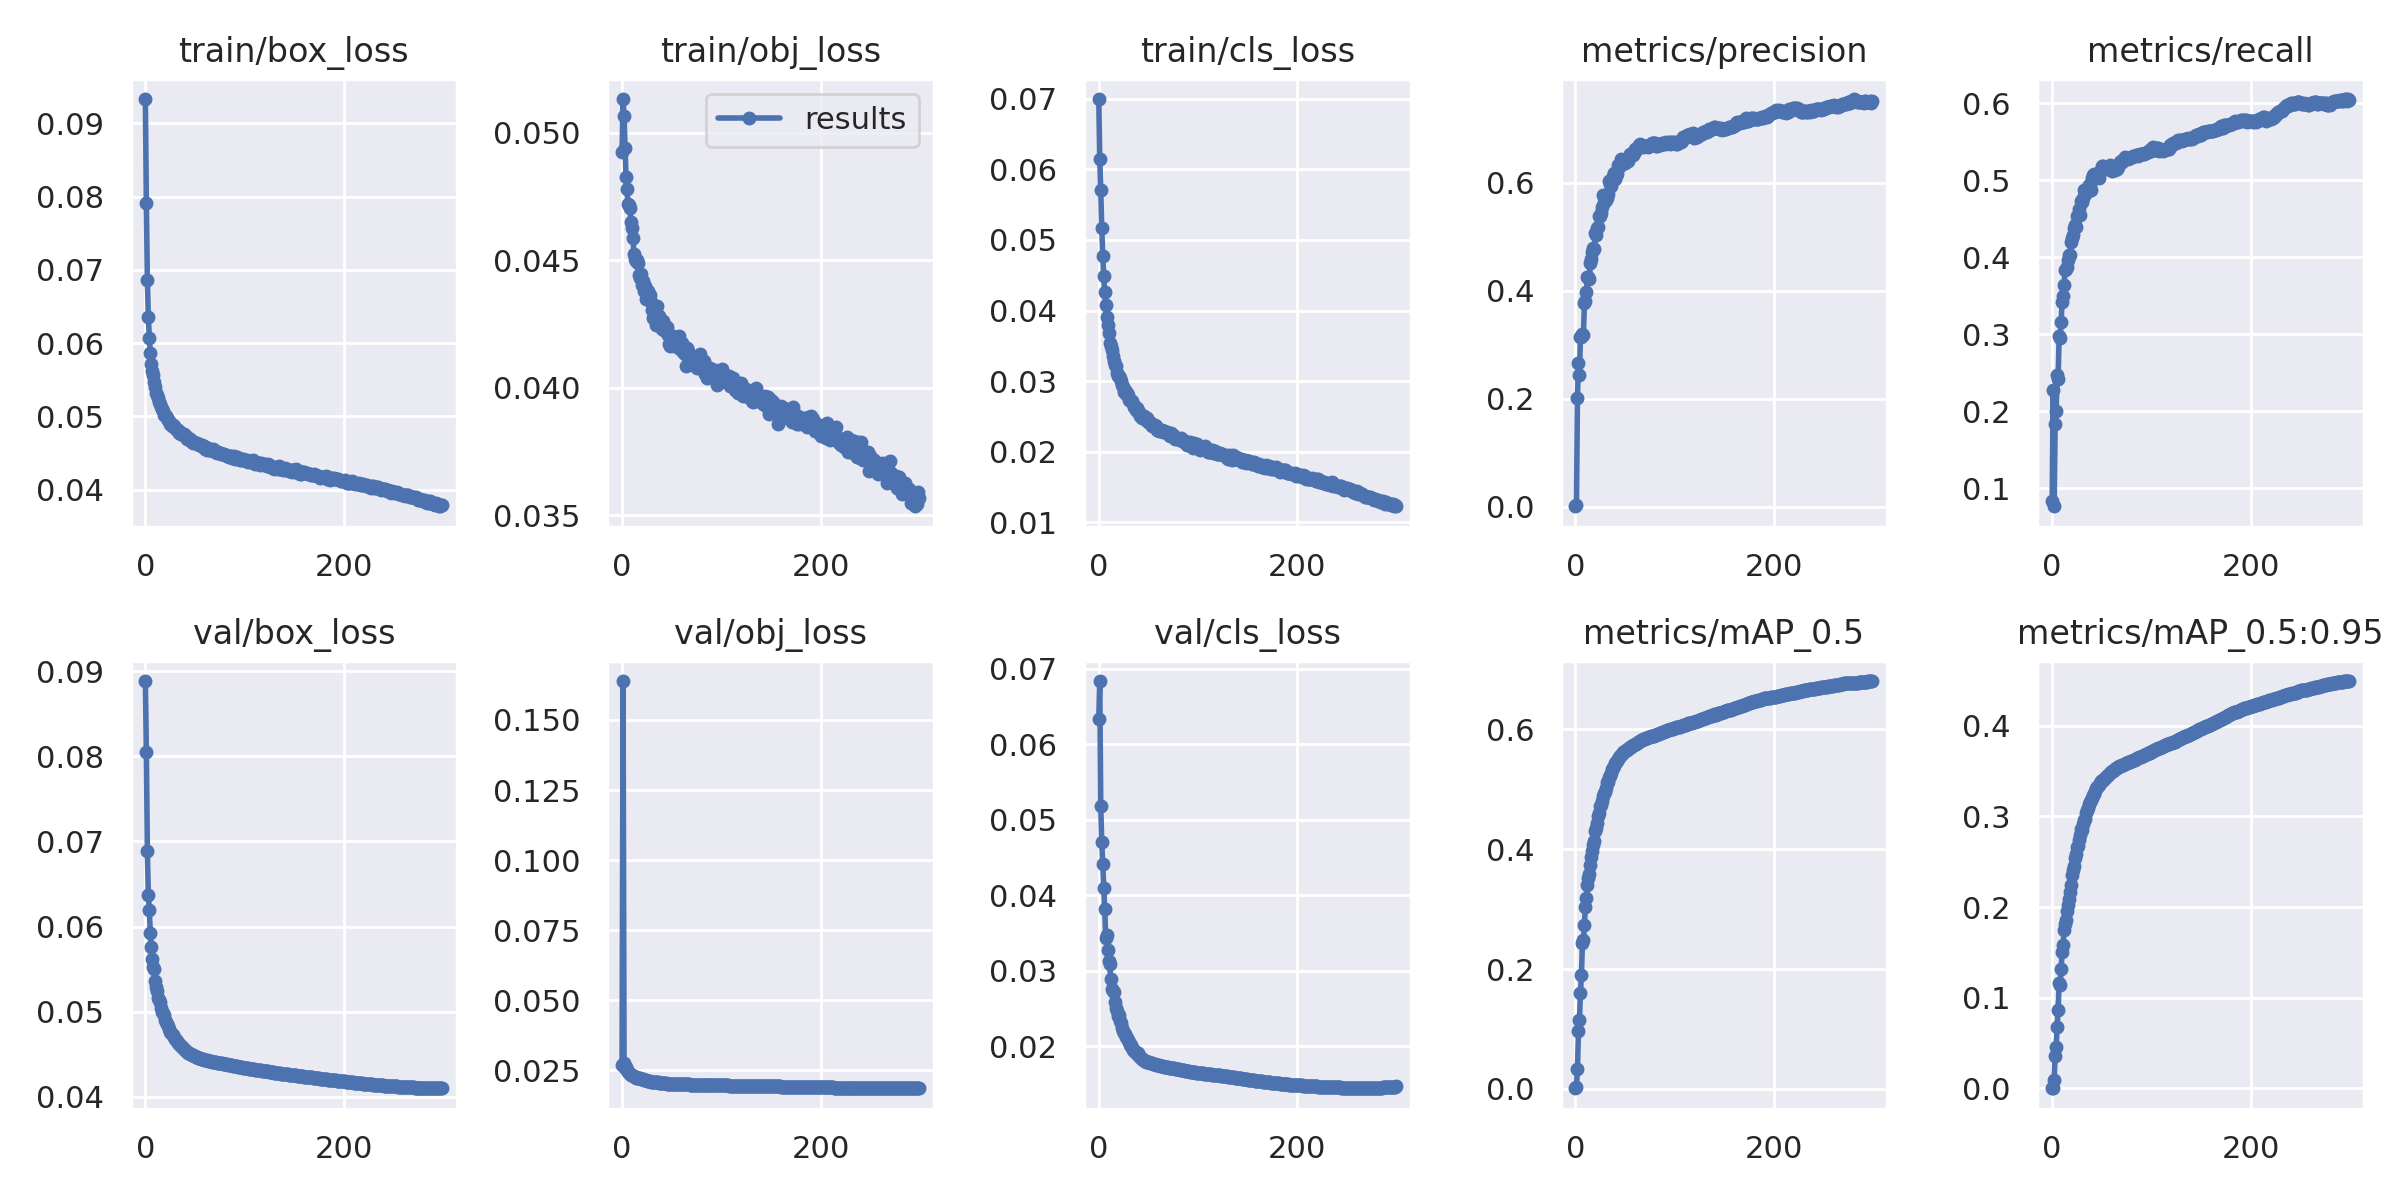

Values plotted in this chart, from the file beside it:
epoch, train/box_loss, train/obj_loss, train/cls_loss, metrics/precision, metrics/recall, metrics/mAP_0.5, metrics/mAP_0.5:0.95, val/box_loss, val/obj_loss, val/cls_loss, x/lr0, x/lr1, x/lr2
0, 0.09333, 0.04924, 0.06994, 0.001255, 0.08302, 0.0009506, 0.0002573, 0.08884, 0.0269, 0.0634, 0.07005, 0.003327, 0.003327
1, 0.07911, 0.05131, 0.06142, 0.002873, 0.228, 0.003311, 0.001012, 0.08052, 0.1639, 0.06837, 0.04003, 0.006639, 0.006639
2, 0.06867, 0.05066, 0.05701, 0.2016, 0.07683, 0.0329, 0.009812, 0.06892, 0.02747, 0.05179, 0.009987, 0.009928, 0.009928
3, 0.06356, 0.04941, 0.05167, 0.2673, 0.1833, 0.09579, 0.03594, 0.06366, 0.0258, 0.04703, 0.009901, 0.009901, 0.009901
4, 0.06072, 0.04825, 0.04779, 0.2441, 0.2001, 0.1145, 0.04553, 0.06191, 0.02597, 0.0441, 0.009901, 0.009901, 0.009901
5, 0.05867, 0.04779, 0.04487, 0.3139, 0.2473, 0.1592, 0.06825, 0.0592, 0.02495, 0.04094, 0.009868, 0.009868, 0.009868
6, 0.05718, 0.04719, 0.04269, 0.3152, 0.2417, 0.1899, 0.0868, 0.0576, 0.02433, 0.03819, 0.009835, 0.009835, 0.009835
7, 0.05619, 0.04717, 0.04081, 0.3196, 0.2975, 0.2434, 0.1165, 0.0562, 0.02414, 0.03438, 0.009802, 0.009802, 0.009802
8, 0.05567, 0.04703, 0.03913, 0.3186, 0.2956, 0.2476, 0.1146, 0.05523, 0.02378, 0.03472, 0.009769, 0.009769, 0.009769
9, 0.05476, 0.04648, 0.03789, 0.3769, 0.3161, 0.274, 0.1314, 0.05503, 0.02339, 0.03273, 0.009736, 0.009736, 0.009736
10, 0.05404, 0.04625, 0.03681, 0.382, 0.3424, 0.3043, 0.1509, 0.05358, 0.02309, 0.03126, 0.009703, 0.009703, 0.009703
11, 0.05326, 0.04587, 0.03547, 0.3987, 0.3503, 0.3193, 0.1585, 0.05287, 0.02305, 0.03084, 0.00967, 0.00967, 0.00967
12, 0.05286, 0.04525, 0.03493, 0.4249, 0.3646, 0.3406, 0.1745, 0.05245, 0.02273, 0.02888, 0.009637, 0.009637, 0.009637
13, 0.05247, 0.04503, 0.03439, 0.4259, 0.3833, 0.3525, 0.1815, 0.05166, 0.02272, 0.02759, 0.009604, 0.009604, 0.009604
14, 0.05198, 0.04497, 0.03358, 0.4213, 0.385, 0.3584, 0.1858, 0.05133, 0.02232, 0.02725, 0.009571, 0.009571, 0.009571
15, 0.05172, 0.04501, 0.03284, 0.4523, 0.3881, 0.3734, 0.1952, 0.0512, 0.02221, 0.02722, 0.009538, 0.009538, 0.009538
16, 0.0513, 0.04491, 0.03228, 0.4597, 0.3972, 0.3865, 0.2023, 0.05046, 0.02234, 0.02589, 0.009505, 0.009505, 0.009505
17, 0.05107, 0.04444, 0.03216, 0.4714, 0.4029, 0.3967, 0.209, 0.04997, 0.02213, 0.02504, 0.009472, 0.009472, 0.009472
18, 0.05071, 0.04428, 0.03122, 0.479, 0.4033, 0.4064, 0.2169, 0.04984, 0.02213, 0.0246, 0.009439, 0.009439, 0.009439
19, 0.05022, 0.04444, 0.03081, 0.4776, 0.42, 0.4144, 0.2249, 0.04961, 0.02194, 0.02403, 0.009406, 0.009406, 0.009406
20, 0.05019, 0.04402, 0.03072, 0.5072, 0.4246, 0.4302, 0.2349, 0.04908, 0.02179, 0.02405, 0.009373, 0.009373, 0.009373
21, 0.05006, 0.04419, 0.03042, 0.5038, 0.4296, 0.4348, 0.2406, 0.04875, 0.02166, 0.02333, 0.00934, 0.00934, 0.00934
22, 0.04979, 0.04381, 0.03005, 0.5168, 0.4385, 0.4443, 0.245, 0.04857, 0.02162, 0.02309, 0.009307, 0.009307, 0.009307
23, 0.04955, 0.04399, 0.02942, 0.5191, 0.4426, 0.4551, 0.254, 0.04838, 0.02138, 0.02242, 0.009274, 0.009274, 0.009274
24, 0.04935, 0.04349, 0.02924, 0.5385, 0.4396, 0.4612, 0.2582, 0.04792, 0.02137, 0.02197, 0.009241, 0.009241, 0.009241
25, 0.04897, 0.04366, 0.02842, 0.5391, 0.4535, 0.4714, 0.2667, 0.04764, 0.02126, 0.02172, 0.009208, 0.009208, 0.009208
26, 0.04892, 0.04377, 0.02871, 0.544, 0.455, 0.4732, 0.2673, 0.04756, 0.02122, 0.02163, 0.009175, 0.009175, 0.009175
27, 0.04872, 0.04343, 0.0282, 0.5552, 0.463, 0.4808, 0.2736, 0.04735, 0.02112, 0.02126, 0.009142, 0.009142, 0.009142
28, 0.04886, 0.04364, 0.02832, 0.5777, 0.4554, 0.4889, 0.2793, 0.04724, 0.02104, 0.02105, 0.009109, 0.009109, 0.009109
29, 0.04865, 0.04335, 0.02802, 0.5653, 0.4732, 0.4942, 0.2866, 0.047, 0.02088, 0.02076, 0.009076, 0.009076, 0.009076
30, 0.04848, 0.04304, 0.02731, 0.567, 0.4719, 0.495, 0.2853, 0.0468, 0.02093, 0.02054, 0.009043, 0.009043, 0.009043
31, 0.04827, 0.04275, 0.02732, 0.5684, 0.4769, 0.5016, 0.2912, 0.04666, 0.0209, 0.02011, 0.00901, 0.00901, 0.00901
32, 0.0481, 0.04296, 0.02716, 0.5715, 0.4878, 0.512, 0.2965, 0.04656, 0.02076, 0.02007, 0.008977, 0.008977, 0.008977
33, 0.04812, 0.04291, 0.02715, 0.5794, 0.4861, 0.5127, 0.2974, 0.04629, 0.02076, 0.01971, 0.008944, 0.008944, 0.008944
34, 0.04777, 0.04247, 0.02679, 0.6031, 0.4839, 0.521, 0.3036, 0.04615, 0.02069, 0.01947, 0.008911, 0.008911, 0.008911
35, 0.04786, 0.04319, 0.02628, 0.5977, 0.4881, 0.5227, 0.3069, 0.04608, 0.02065, 0.0194, 0.008878, 0.008878, 0.008878
36, 0.04756, 0.04273, 0.02633, 0.5936, 0.4909, 0.5278, 0.3095, 0.04592, 0.02062, 0.01928, 0.008845, 0.008845, 0.008845
37, 0.04762, 0.0428, 0.02589, 0.6071, 0.4934, 0.5332, 0.3139, 0.04582, 0.02057, 0.01904, 0.008812, 0.008812, 0.008812
38, 0.04752, 0.04251, 0.02616, 0.6122, 0.4933, 0.535, 0.3157, 0.04571, 0.02054, 0.01906, 0.008779, 0.008779, 0.008779
39, 0.04755, 0.04247, 0.02563, 0.6186, 0.4878, 0.5394, 0.3182, 0.04561, 0.02048, 0.01901, 0.008746, 0.008746, 0.008746
40, 0.04737, 0.04231, 0.02581, 0.6076, 0.5037, 0.5433, 0.3207, 0.0455, 0.02045, 0.01875, 0.008713, 0.008713, 0.008713
41, 0.04727, 0.04261, 0.02566, 0.6141, 0.5068, 0.5455, 0.3233, 0.04537, 0.02038, 0.01866, 0.00868, 0.00868, 0.00868
42, 0.04696, 0.0424, 0.02502, 0.6173, 0.5086, 0.5467, 0.325, 0.04528, 0.02033, 0.01857, 0.008647, 0.008647, 0.008647
43, 0.047, 0.04222, 0.02501, 0.6328, 0.5045, 0.5512, 0.3279, 0.04519, 0.02029, 0.01838, 0.008614, 0.008614, 0.008614
44, 0.04698, 0.04222, 0.02479, 0.6334, 0.508, 0.5548, 0.3311, 0.04511, 0.02023, 0.01825, 0.008581, 0.008581, 0.008581
45, 0.04686, 0.04239, 0.02488, 0.6312, 0.5044, 0.5554, 0.3328, 0.04504, 0.02022, 0.01815, 0.008548, 0.008548, 0.008548
46, 0.04664, 0.04208, 0.0251, 0.644, 0.5045, 0.5565, 0.3341, 0.04499, 0.02021, 0.01813, 0.008515, 0.008515, 0.008515
47, 0.04651, 0.0417, 0.02462, 0.6433, 0.5031, 0.5589, 0.3351, 0.04491, 0.02019, 0.01801, 0.008482, 0.008482, 0.008482
48, 0.04643, 0.04164, 0.02456, 0.6412, 0.5113, 0.5617, 0.3367, 0.04487, 0.02016, 0.01794, 0.008449, 0.008449, 0.008449
49, 0.04649, 0.04192, 0.02474, 0.6395, 0.5136, 0.5626, 0.3385, 0.04483, 0.02013, 0.01791, 0.008416, 0.008416, 0.008416
50, 0.04632, 0.04183, 0.02428, 0.6361, 0.5182, 0.5642, 0.3393, 0.04477, 0.02011, 0.01788, 0.008383, 0.008383, 0.008383
51, 0.04635, 0.04204, 0.02417, 0.6421, 0.5182, 0.5656, 0.3406, 0.04469, 0.02008, 0.01783, 0.00835, 0.00835, 0.00835
52, 0.04638, 0.04162, 0.02409, 0.6423, 0.5154, 0.5665, 0.3414, 0.04465, 0.02007, 0.01779, 0.008317, 0.008317, 0.008317
53, 0.04618, 0.04168, 0.02411, 0.6406, 0.516, 0.5675, 0.3424, 0.04462, 0.02006, 0.01775, 0.008284, 0.008284, 0.008284
54, 0.04604, 0.04181, 0.02373, 0.6484, 0.5164, 0.5689, 0.3437, 0.04458, 0.02005, 0.01769, 0.008251, 0.008251, 0.008251
55, 0.04608, 0.04183, 0.02378, 0.653, 0.5155, 0.5701, 0.3448, 0.04455, 0.02003, 0.01765, 0.008218, 0.008218, 0.008218
56, 0.04615, 0.04161, 0.02362, 0.6514, 0.5152, 0.5713, 0.3457, 0.0445, 0.02002, 0.01759, 0.008185, 0.008185, 0.008185
57, 0.04607, 0.04201, 0.0238, 0.6527, 0.5175, 0.5727, 0.3469, 0.04445, 0.02, 0.01755, 0.008152, 0.008152, 0.008152
58, 0.04587, 0.04151, 0.0237, 0.6523, 0.5202, 0.5737, 0.3478, 0.04441, 0.01999, 0.01753, 0.008119, 0.008119, 0.008119
59, 0.04592, 0.04176, 0.02314, 0.6562, 0.5156, 0.5744, 0.3487, 0.04437, 0.01997, 0.0175, 0.008086, 0.008086, 0.008086
... 240 more rows
